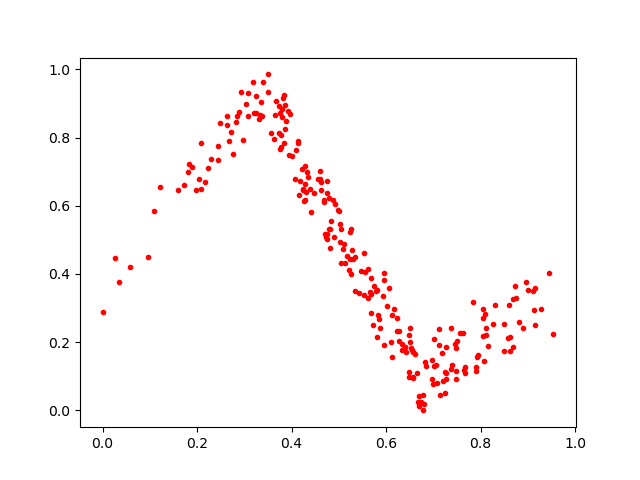

The data file committed next to this chart (first rows):
0.39306316, 0.8785157
0.8299, 0.3084
0.7255, 0.0503
0.5044, 0.4322
0.8159, 0.1888
0.7486, 0.1143
0.487, 0.6176
0.3838, 0.785
0.377, 0.8063
0.3789, 0.8616
0.6065, 0.3581
0.6696, 0.01362
0.5351, 0.3505
0.3761, 0.7671
0.6528, 0.1827
0.3799, 0.8837
0.8631, 0.1756
0.7388, 0.1331
0.4706, 0.5166
0.6692, 0.04194
0.4277, 0.716
0.3887, 0.8479
0.5951, 0.1925
0.2841, 0.8621
0.9451, 0.4024
0.7633, 0.2257
0.5812, 0.353
0.2222, 0.7109
0.6417, 0.1724
0.3969, 0.8697
0.6408, 0.1867
0.5219, 0.4115
0.7111, 0.2383
0.8118, 0.2213
0.6991, 0.07665
0.1972, 0.6467
0.5526, 0.3391
0.4743, 0.5183
0.4223, 0.7072
0.6275, 0.2025
0.5881, 0.243
0.9148, 0.2496
0.4744, 0.6725
0.8632, 0.2165
0.6479, 0.2206
0.5025, 0.4951
0.9121, 0.2957
0.03515, 0.3767
0.7075, 0.08115
0.5952, 0.3815
0.8069, 0.1457
0.4483, 0.6363
0.8502, 0.1733
0.7274, 0.09302
0.1728, 0.6596
0.5751, 0.3652
0.6339, 0.1935
0.737, 0.2426
0.525, 0.5321
0.7903, 0.1267
0.6097, 0.2007
... 191 more rows
